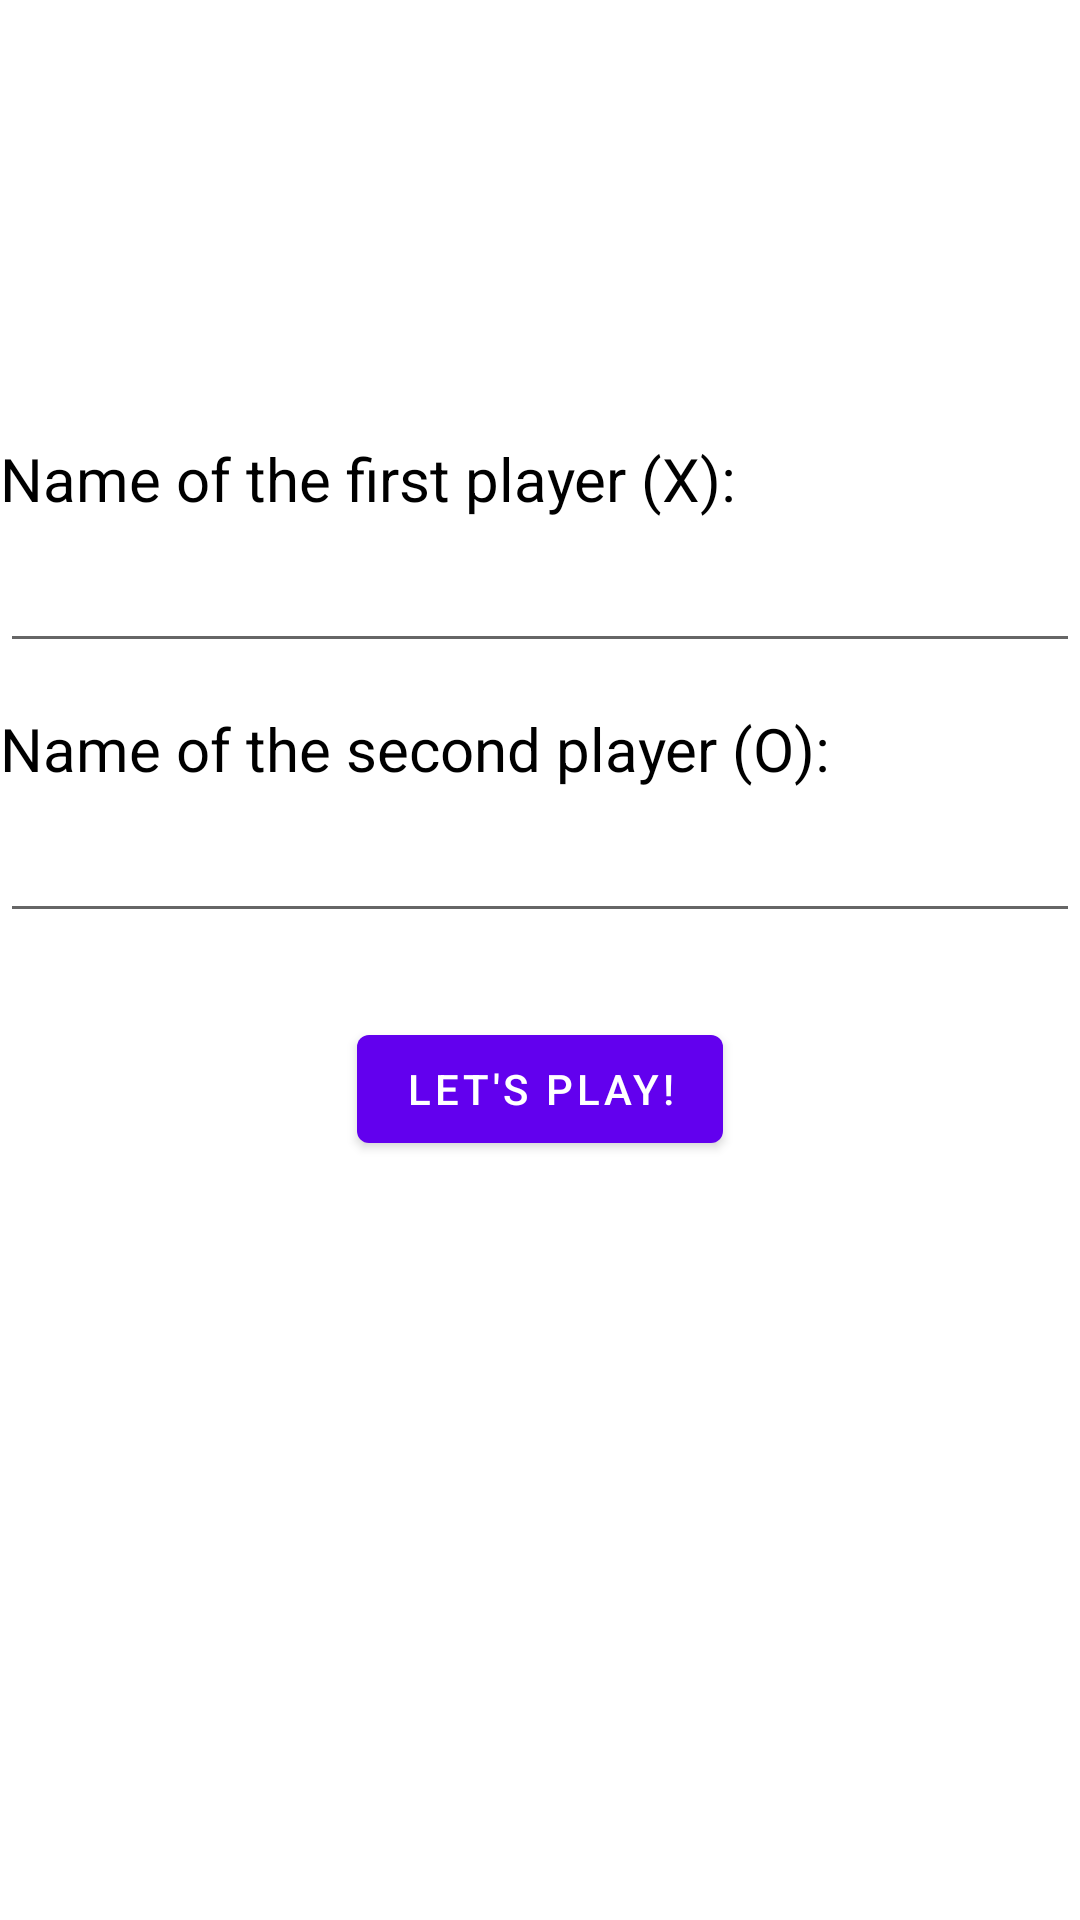

Write the Android layout XML for this screen, with the resource values it uses.
<!-- AndroidManifest.xml: activity theme Theme.TicTacToe.NoActionBar -->
<!-- res/layout/activity_start.xml -->
<?xml version="1.0" encoding="utf-8"?>
<androidx.constraintlayout.widget.ConstraintLayout xmlns:android="http://schemas.android.com/apk/res/android"
    xmlns:app="http://schemas.android.com/apk/res-auto"
    xmlns:tools="http://schemas.android.com/tools"
    android:layout_width="match_parent"
    android:layout_height="match_parent"
    tools:context=".activities.StartActivity">

    <LinearLayout
        android:id="@+id/linearLayout"
        android:layout_width="wrap_content"
        android:layout_height="wrap_content"
        android:layout_marginStart="23dp"
        android:layout_marginTop="146dp"
        android:layout_marginEnd="24dp"
        android:orientation="vertical"
        app:layout_constraintEnd_toEndOf="parent"
        app:layout_constraintStart_toStartOf="parent"
        app:layout_constraintTop_toTopOf="parent">

        <TextView
            android:id="@+id/textView"
            android:layout_width="match_parent"
            android:layout_height="wrap_content"
            android:text="Name of the first player (X):"
            android:textColor="@color/black"
            android:textSize="20sp" />

        <EditText
            android:id="@+id/editPlayerOne"
            android:layout_width="match_parent"
            android:layout_height="wrap_content"
            android:ems="10"
            android:inputType="textPersonName"
            android:minHeight="48dp"
            android:textColor="@color/black" />

        <TextView
            android:id="@+id/textView2"
            android:layout_width="364dp"
            android:layout_height="wrap_content"
            android:layout_marginTop="15dp"
            android:text="Name of the second player (O):"
            android:textColor="@color/black"
            android:textSize="20sp" />

        <EditText
            android:id="@+id/editPlayerTwo"
            android:layout_width="match_parent"
            android:layout_height="wrap_content"
            android:ems="10"
            android:inputType="textPersonName"
            android:minHeight="48dp"
            android:textColor="@color/black" />
    </LinearLayout>

    <Button
        android:id="@+id/submitNamesButton"
        android:layout_width="wrap_content"
        android:layout_height="wrap_content"
        android:layout_marginStart="144dp"
        android:layout_marginTop="28dp"
        android:layout_marginEnd="144dp"
        android:text="Let's play!"
        app:layout_constraintEnd_toEndOf="parent"
        app:layout_constraintStart_toStartOf="parent"
        app:layout_constraintTop_toBottomOf="@+id/linearLayout" />
</androidx.constraintlayout.widget.ConstraintLayout>
<!-- resources referenced by this layout -->
<resources>
  <style name="Theme.TicTacToe.NoActionBar">
          <item name="windowActionBar">false</item>
          <item name="windowNoTitle">true</item>
      </style>
  <!-- not gathered from this repository: default colours our renderer supplied (Android Studio template values) -->
  <color name="black">#FF000000</color>
</resources>
